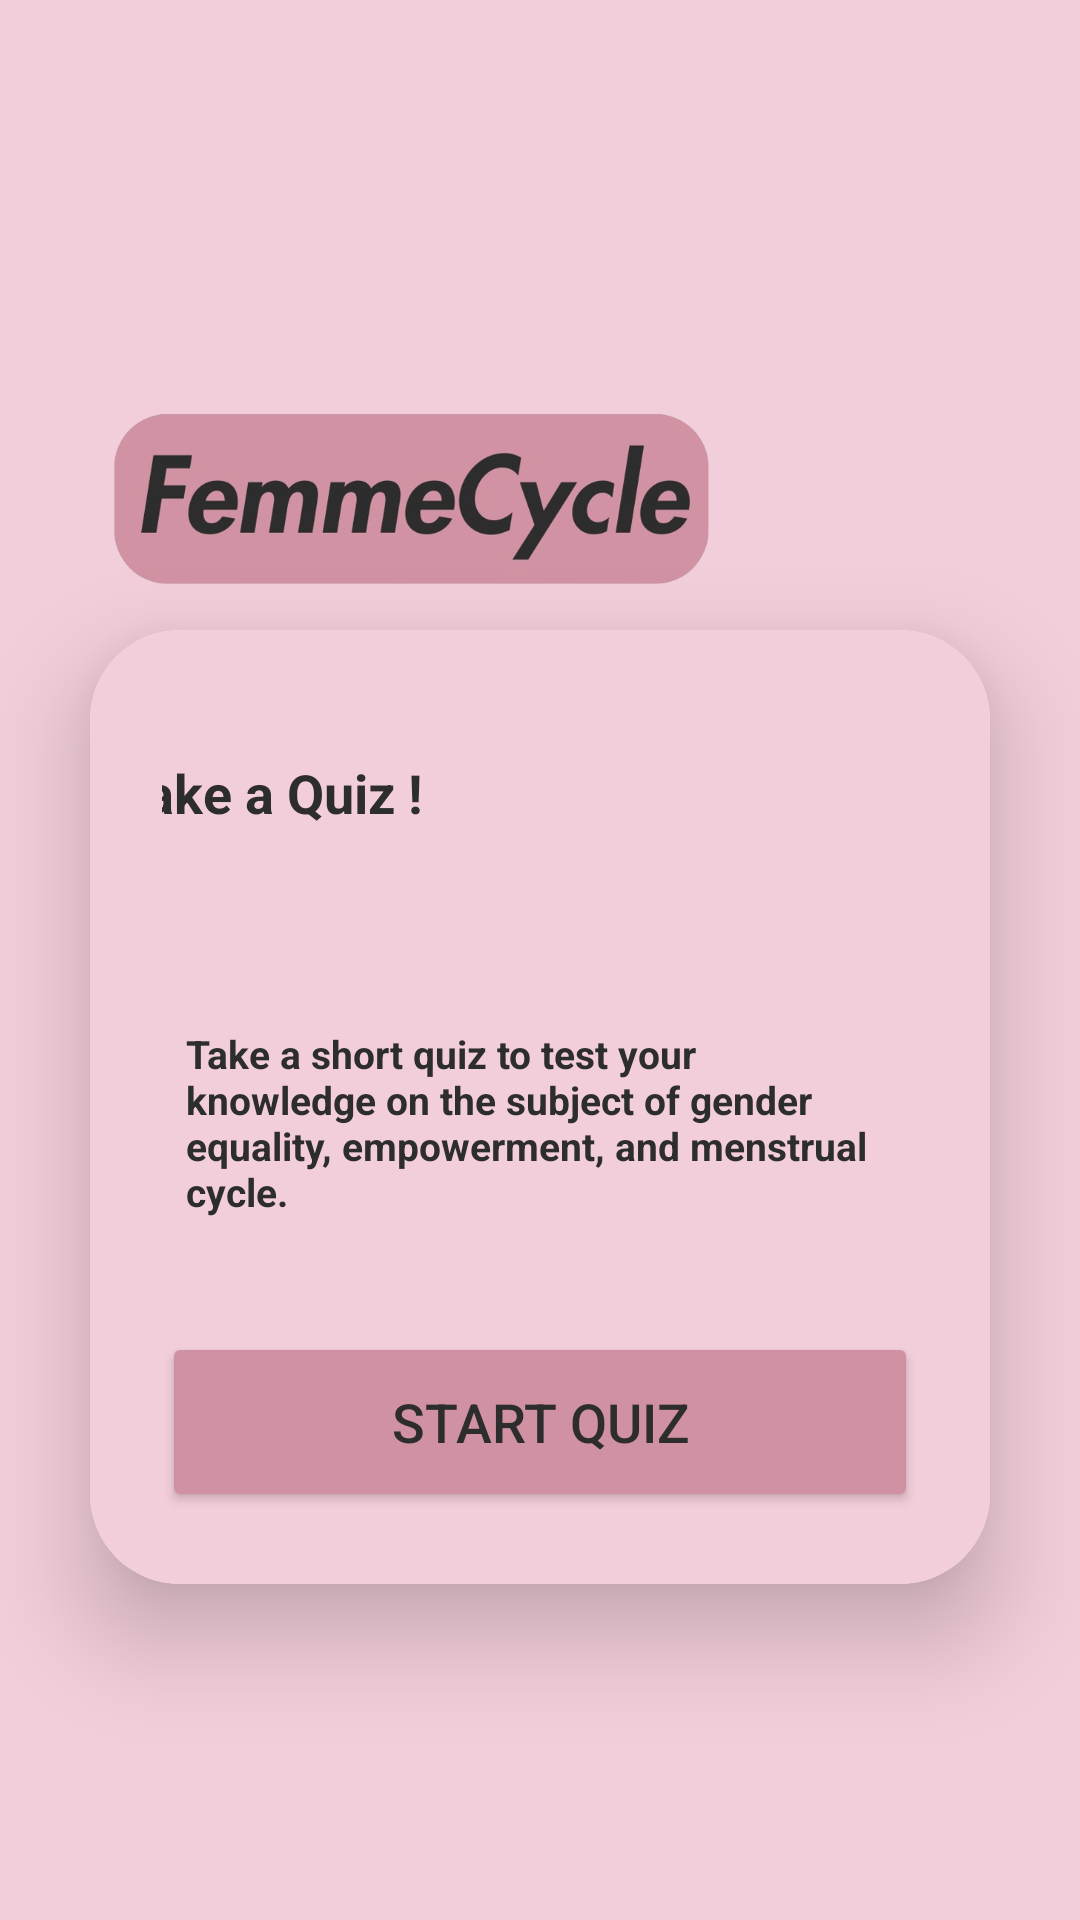

Reconstruct the res/layout file that produces this screen, plus the resources it refers to.
<!-- AndroidManifest.xml: application theme Theme.FemmeCycleMAD -->
<!-- res/layout/fragment_quiz.xml -->
<?xml version="1.0" encoding="utf-8"?>
<FrameLayout xmlns:android="http://schemas.android.com/apk/res/android"
    xmlns:tools="http://schemas.android.com/tools"
    android:layout_width="match_parent"
    android:layout_height="match_parent"
    xmlns:app="http://schemas.android.com/apk/res-auto"
    tools:context=".QuizFragment"
    android:background="#F2CEDA">

    
    <androidx.cardview.widget.CardView
        android:layout_width="match_parent"
        android:layout_height="wrap_content"
        android:layout_marginTop="210dp"
        android:layout_marginLeft="30dp"
        android:layout_marginRight="30dp"
        app:cardCornerRadius="30dp"
        app:cardElevation="20dp">

        <LinearLayout
            android:layout_width="match_parent"
            android:layout_height="wrap_content"
            android:orientation="vertical"
            android:layout_gravity="center_horizontal"
            android:padding="24dp"
            android:background="#F2CEDA">

            <TextView
                android:id="@+id/quizText1"
                android:layout_width="wrap_content"
                android:layout_height="wrap_content"
                android:layout_gravity="center"
                android:layout_marginTop="10dp"
                android:layout_marginRight="90dp"
                android:padding="8dp"
                android:text="Take a Quiz !"
                android:textColor="@color/grey"
                android:textSize="18sp"
                android:textStyle="bold" />

            <TextView
                android:id="@+id/quizText2"
                android:layout_width="wrap_content"
                android:layout_height="wrap_content"
                android:layout_gravity="center"
                android:layout_marginTop="50dp"
                android:padding="8dp"
                android:text="Take a short quiz to test your knowledge on the subject of gender equality, empowerment, and menstrual cycle."
                android:textColor="@color/grey"
                android:textSize="13sp"
                android:textStyle="bold" />

            <Button
                android:layout_width="match_parent"
                android:layout_height="60dp"
                android:text="Start Quiz"
                android:id="@+id/startquiz_button"
                android:textSize="18sp"
                android:textColor="@color/grey"
                android:layout_marginTop="30dp"
                android:backgroundTint="@color/pink"
                app:cornerRadius = "20dp"/>


        </LinearLayout>

    </androidx.cardview.widget.CardView>
    <ImageView
        android:id="@+id/imageView3"
        android:layout_width="214dp"
        android:layout_height="133dp"
        android:layout_marginTop="100dp"
        android:layout_marginLeft="30dp"
        android:src="@drawable/femmecyclelogo"
        tools:layout_editor_absoluteX="-1dp"
        tools:layout_editor_absoluteY="-2dp" />


</FrameLayout>
<!-- resources referenced by this layout -->
<resources>
  <color name="grey">#2d2d2d</color>
  <color name="pink">#D092A2</color>
  <!-- drawable femmecyclelogo: png bitmap (drawable, 127708 bytes) -->
  <style name="Theme.FemmeCycleMAD" parent="Base.Theme.FemmeCycleMAD" />
  <style name="Base.Theme.FemmeCycleMAD" parent="Theme.Material3.DayNight.NoActionBar">
          
          
          <item name="colorPrimary">@color/pink</item>
      </style>
</resources>
